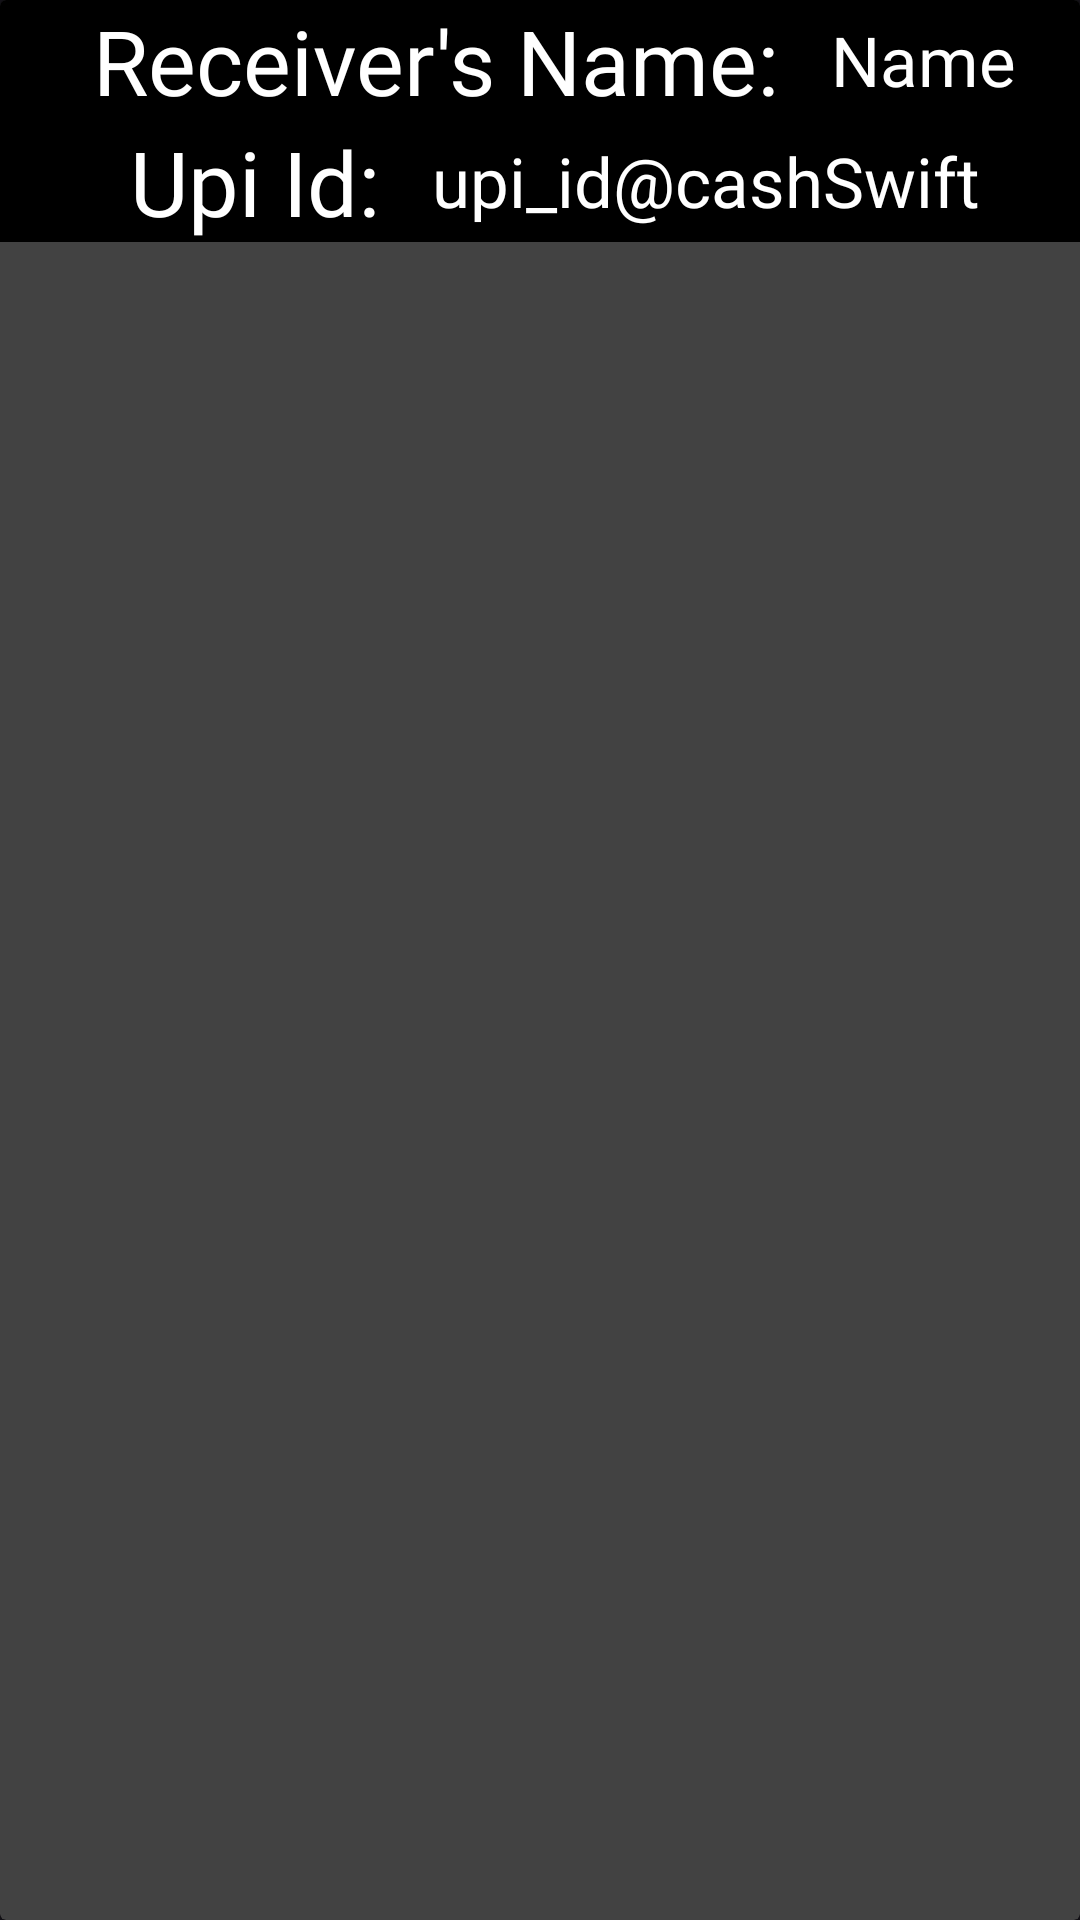

The Android layout XML behind this screen, and the referenced resources:
<!-- AndroidManifest.xml: application theme Theme.CashSwift -->
<!-- res/layout/password_data.xml -->
<?xml version="1.0" encoding="utf-8"?>
<androidx.cardview.widget.CardView xmlns:android="http://schemas.android.com/apk/res/android"
    android:layout_width="match_parent"
    android:layout_height="match_parent">

    <LinearLayout
        android:layout_width="match_parent"
        android:layout_height="wrap_content"
        android:background="#000"
        android:orientation="vertical">

        <LinearLayout
            android:layout_width="match_parent"
            android:layout_height="wrap_content"
            android:orientation="horizontal"
            android:gravity="center">

            <TextView
                android:layout_width="wrap_content"
                android:layout_height="wrap_content"
                android:text="Receiver's Name: "
                android:fontFamily="@font/denk_one"
                android:layout_marginStart="10dp"
                android:layout_marginEnd="10dp"
                android:textSize="30sp"
                android:textColor="#fff"/>

            <TextView
                android:id="@+id/sendtouser_name"
                android:layout_width="wrap_content"
                android:layout_height="wrap_content"
                android:text="Name"
                android:layout_gravity="center"
                android:fontFamily="@font/antic"
                android:textSize="23sp"
                android:textColor="#fff"/>

        </LinearLayout>

        <LinearLayout
            android:layout_width="match_parent"
            android:layout_height="wrap_content"
            android:orientation="horizontal"
            android:gravity="center">

            <TextView
                android:layout_width="wrap_content"
                android:layout_height="wrap_content"
                android:text="Upi Id: "
                android:fontFamily="@font/denk_one"
                android:layout_marginStart="10dp"
                android:layout_marginEnd="10dp"
                android:textSize="30sp"
                android:textColor="#fff"/>

            <TextView
                android:id="@+id/sendtouser_upi"
                android:layout_width="wrap_content"
                android:layout_height="wrap_content"
                android:text="upi_id@cashSwift"
                android:layout_gravity="center"
                android:fontFamily="@font/antic"
                android:textSize="23sp"
                android:textColor="#fff"/>

        </LinearLayout>
    </LinearLayout>
</androidx.cardview.widget.CardView>
<!-- resources referenced by this layout -->
<resources>
  <style name="Theme.CashSwift" parent="Base.Theme.CashSwift">
  
          <item name="android:statusBarColor">@android:color/black</item>
          <item name="android:windowIsTranslucent">true</item>
  
  
      </style>
  <style name="Base.Theme.CashSwift" parent="Theme.Material3.Dark.NoActionBar">
          
          
          <item name="android:windowIsTranslucent">true</item>
  
      </style>
</resources>
